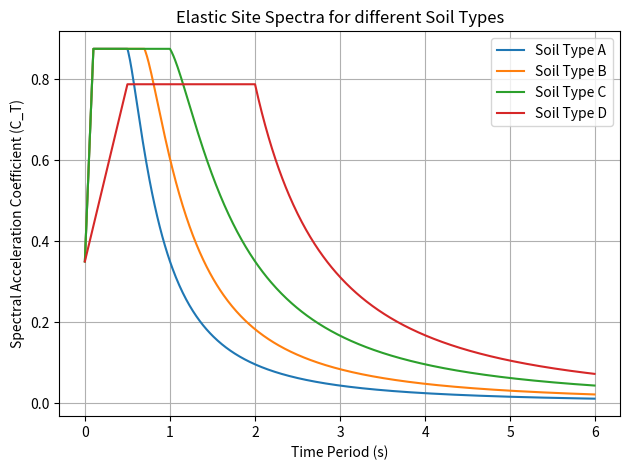

Source code (Python):
# source /Users/niraj/x86_env/bin/activate 

import matplotlib.pyplot as plt
import numpy as np

def Elastic_site_spectra(Ch_T, Z, I):
    C_T = Ch_T * Z * I
    return C_T

def shape_factor(t, Ta, Tc, alpha, K):
    if t < Ta:
        Ch_T = 1 + (alpha - 1) * (t / Ta)  # for t < Ta
    elif Ta <= t <= Tc:
        Ch_T = alpha   # for Tc < t < Tc
    else:
        Ch_T = alpha * (K + (1 - K) * ((Tc / t) ** 2)) * ((Tc / t) ** 2) # for Tc < t < 6s

    return Ch_T

# For Soil Type A
Ta_A = 0.1  # s
Tc_A = 0.5  # s
alpha_A = 2.5
K_A = 1.8
Z_A = 0.35
I_A = 1

# For Soil Type B
Ta_B = 0.1  # s
Tc_B = 0.7  # s
alpha_B = 2.5
K_B = 1.8
Z_B = 0.35
I_B = 1

# For Soil Type C
Ta_C = 0.1  # s
Tc_C = 1.0  # s
alpha_C = 2.5
K_C = 1.8
Z_C = 0.35
I_C = 1

# For Soil Type D
Ta_D = 0.5  # s
Tc_D = 2.0  # s
alpha_D = 2.25
K_D = 0.8
Z_D = 0.35
I_D = 1

# Define time range for periods (0.01s to 6s)
t_values = np.arange(0., 6.0, 0.01)

Ch_T_values_A = [shape_factor(t, Ta_A, Tc_A, alpha_A, K_A) for t in t_values]
C_T_values_A = [Elastic_site_spectra(Ch_T, Z_A, I_A) for Ch_T in Ch_T_values_A]

Ch_T_values_B = [shape_factor(t, Ta_B, Tc_B, alpha_B, K_B) for t in t_values]
C_T_values_B = [Elastic_site_spectra(Ch_T, Z_B, I_B) for Ch_T in Ch_T_values_B]

Ch_T_values_C = [shape_factor(t, Ta_C, Tc_C, alpha_C, K_C) for t in t_values]
C_T_values_C = [Elastic_site_spectra(Ch_T, Z_C, I_C) for Ch_T in Ch_T_values_C]

Ch_T_values_D = [shape_factor(t, Ta_D, Tc_D, alpha_D, K_D) for t in t_values]
C_T_values_D = [Elastic_site_spectra(Ch_T, Z_D, I_D) for Ch_T in Ch_T_values_D]

# Plotting
plt.figure()
plt.plot(t_values, C_T_values_A, label='Soil Type A')
plt.plot(t_values, C_T_values_B, label='Soil Type B')
plt.plot(t_values, C_T_values_C, label='Soil Type C')
plt.plot(t_values, C_T_values_D, label='Soil Type D')
plt.title('Elastic Site Spectra for different Soil Types')
plt.xlabel('Time Period (s)')
plt.ylabel('Spectral Acceleration Coefficient (C_T)')
plt.grid(1)
plt.legend()
plt.tight_layout()
plt.show()

# with open("SoilTypeA_Elastic_Spectrum.txt", "w") as f:
#     for t, C_T in zip(t_values, C_T_values_A):
#         f.write(f"{t:.3f} {C_T:.4f}\n")
# with open("SoilTypeB_Elastic_Spectrum.txt", "w") as f:
#     for t, C_T in zip(t_values, C_T_values_B):
#         f.write(f"{t:.3f} {C_T:.4f}\n")
# with open("SoilTypeC_Elastic_Spectrum.txt", "w") as f:
#     for t, C_T in zip(t_values, C_T_values_C):
#         f.write(f"{t:.3f} {C_T:.4f}\n")
# with open("SoilTypeD_Elastic_Spectrum.txt", "w") as f:
#     for t, C_T in zip(t_values, C_T_values_D):
#         f.write(f"{t:.3f} {C_T:.4f}\n")
